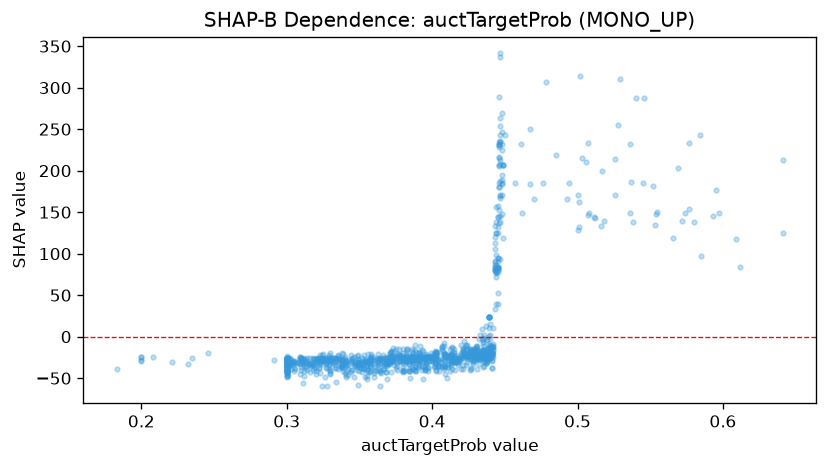

The file beside this chart, header and first rows:
feature_value, shap_value
0.442, -19.35
0.377, -22.9
0.371, -20.18
0.341, -46.31
0.426, -20.05
0.396, -27.96
0.35, -30.83
0.443, 86.06
0.333, -30.96
0.446, 180.6
0.423, -10.2
0.441, -19.61
0.336, -32.08
0.326, -30.93
0.373, -28.08
0.378, -21.75
0.366, -25.38
0.352, -30.83
0.3, -25.87
0.308, -31.21
0.321, -26.24
0.378, -28.97
0.3, -32.37
0.315, -32.37
0.346, -24.73
0.357, -41.72
0.385, -28.61
0.422, -4.98
0.399, -24.38
0.379, -28.68
0.426, -21.87
0.445, 82.89
0.387, -19.42
0.313, -30.27
0.427, -20.24
0.33, -26.52
0.3, -30.46
0.33, -25.56
0.349, -30.46
0.327, -31.82
0.387, -31.4
0.3, -25.29
0.392, -19.02
0.44, 15.84
0.5, 128.8
0.3, -25.97
0.393, -16.51
0.338, -33.64
0.341, -35.54
0.439, -19.35
0.443, 90.77
0.419, -21.52
0.399, -23.98
0.208, -24.06
0.371, -27.91
0.414, -13.19
0.3, -27.38
0.31, -26.02
0.351, -37.44
0.364, -25.13
... 1,021 more rows
